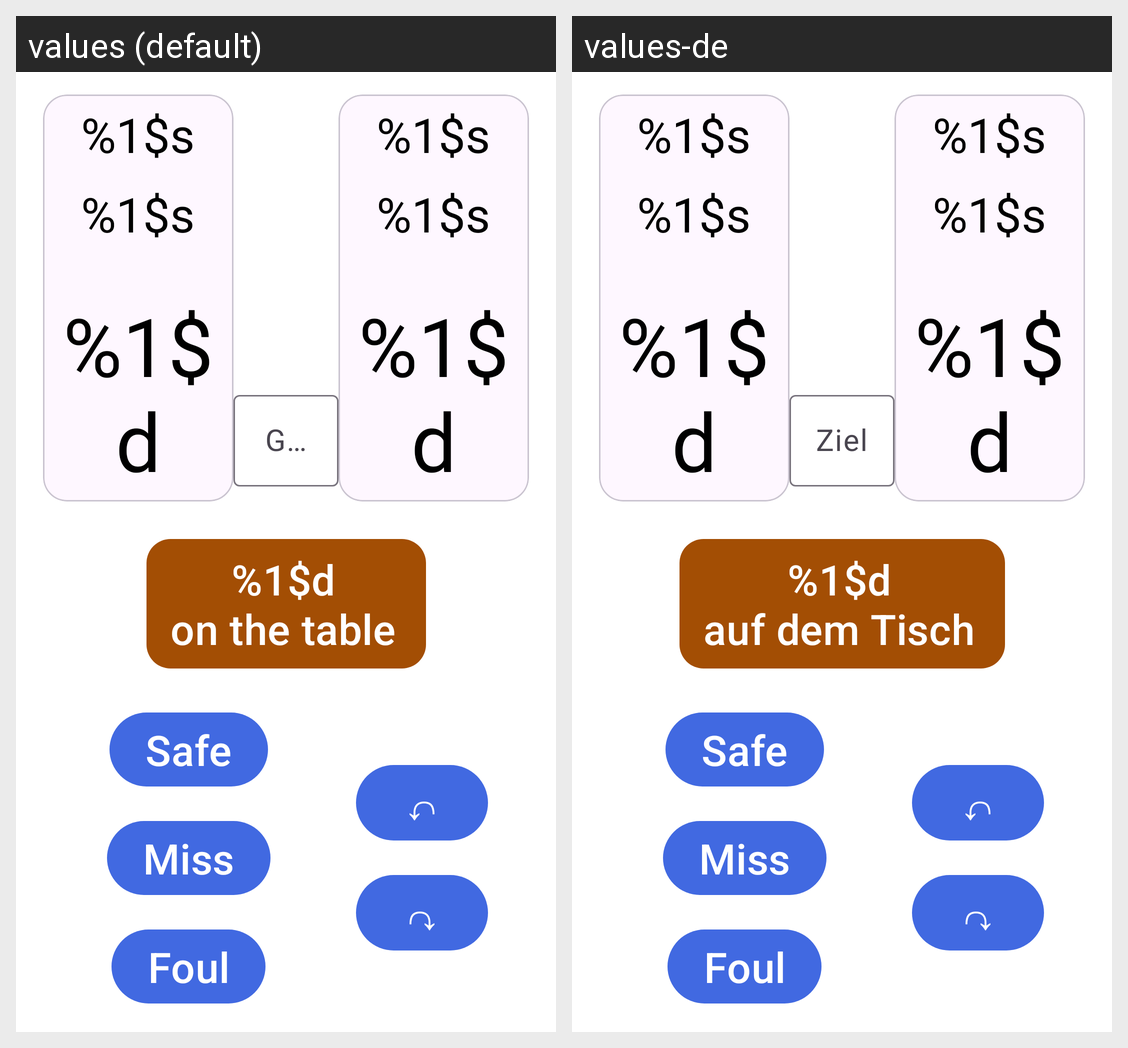

The Android screen above is rendered under two locales of the same app. Produce the string resources it draws, with the default and per-locale values.
Android screen res/layout/fragment_counter.xml rendered under 2 locales, left to right: values (default), values-de. Device: Nexus 5 (rendered at 1080×1920; each locale shown at half size, 540×960, under a caption strip naming it); theme Theme.PocketTRacker.
Strings drawn on this screen, with the default value and each locale's value (text and hints the layout hard-codes, and strings that could not be matched under every locale, appear in the picture but are not listed):

miss_string
  values: Miss
  values-de: Miss

foul_string
  values: Foul
  values-de: Foul

safe_string
  values: Safe
  values-de: Safe

undo_string
  values: ↶
  values-de: ↶

redo_string
  values: ↷
  values-de: ↷

ballsOnTable_format
  values: %1$d
      on the table
  values-de: %1$d
      auf dem Tisch

winnerPoints_hint
  values: Goal
  values-de: Ziel
